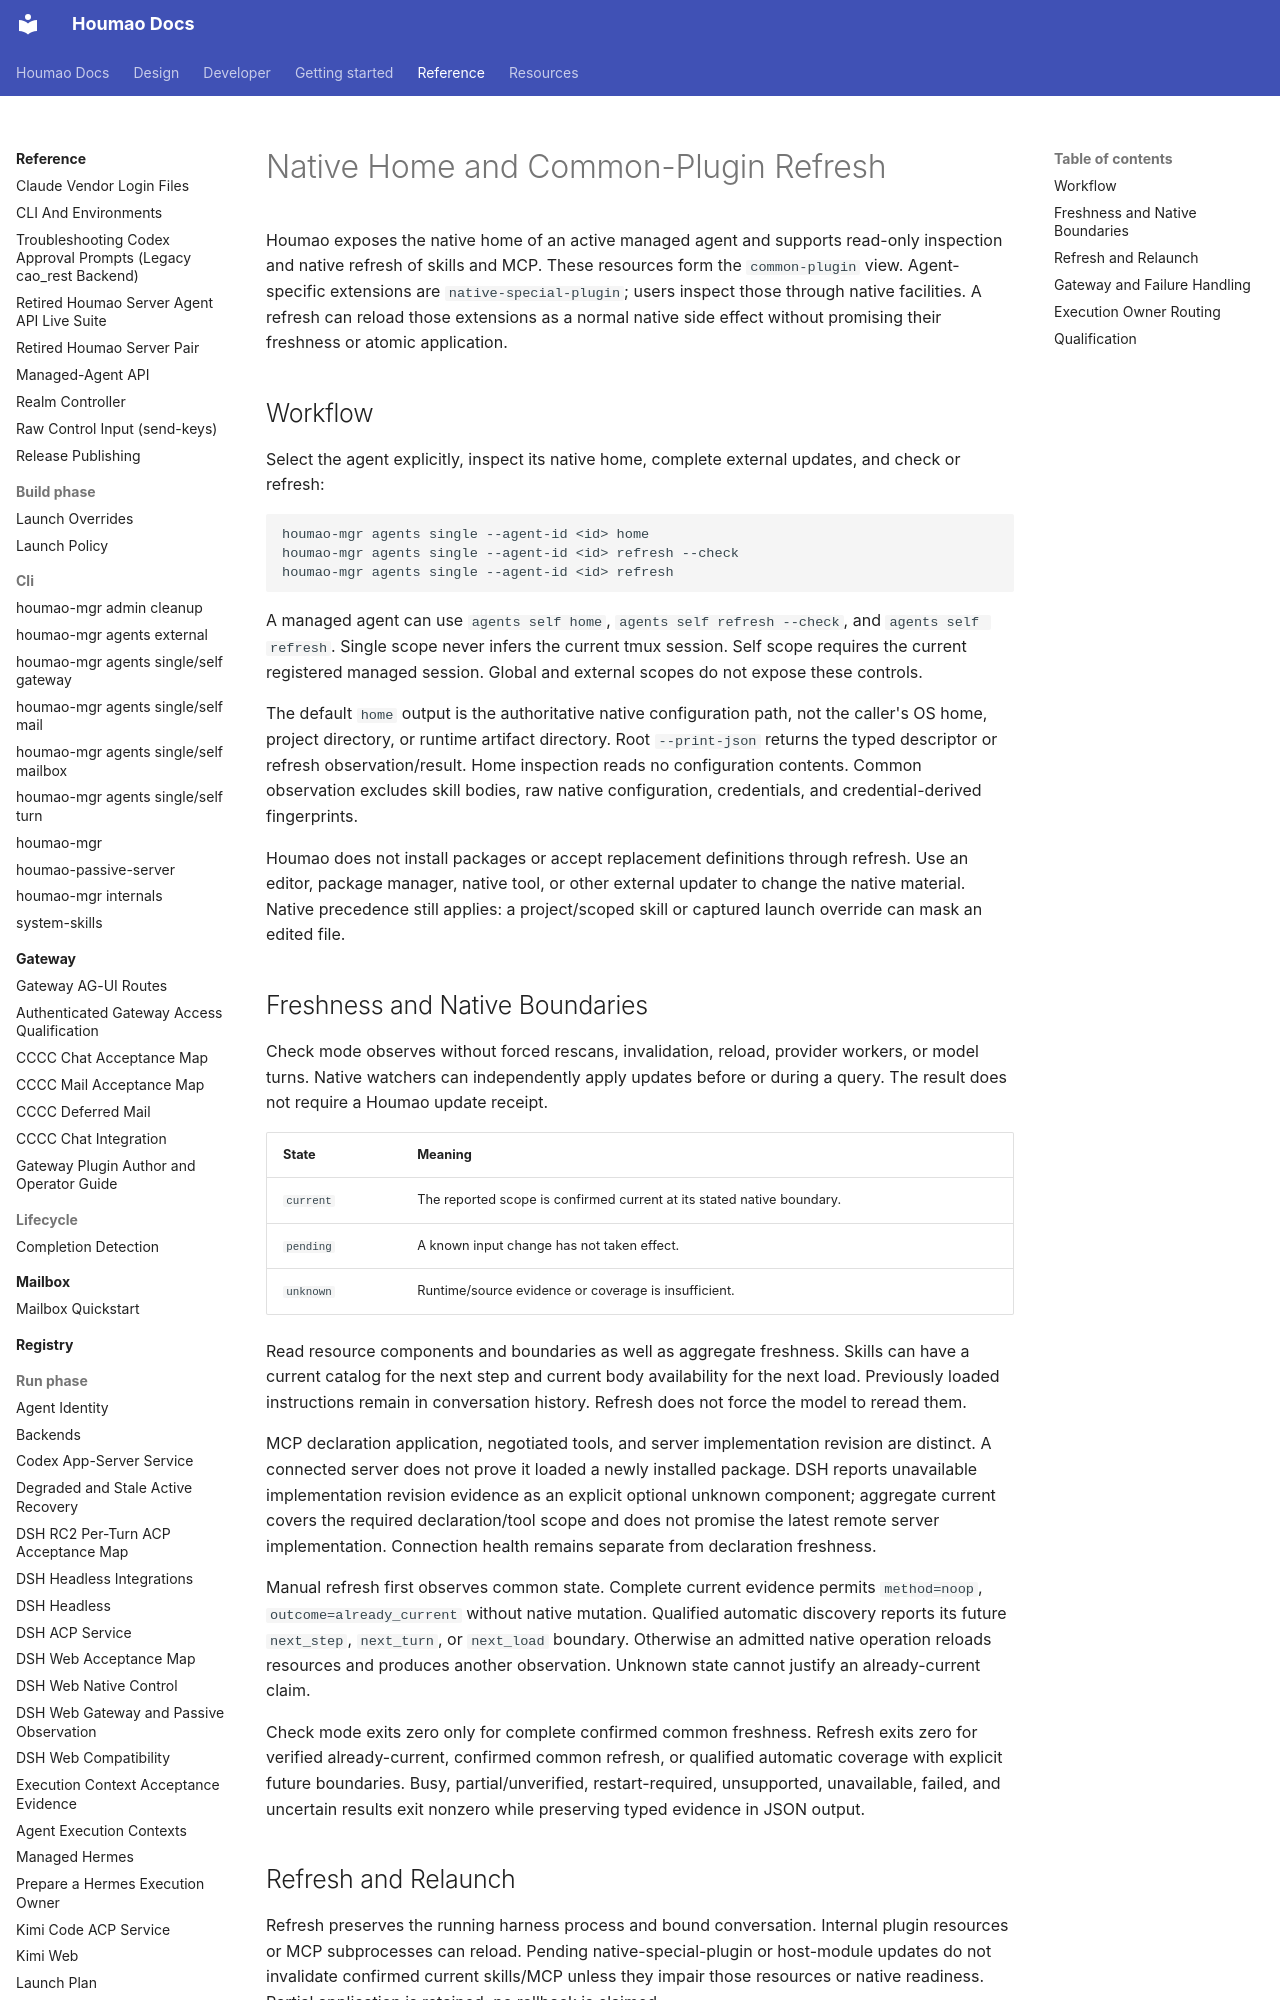

repository: igamenovoer/houmao · page: reference/run-phase/native-refresh/index.html · generator: mkdocs

# Native Home and Common-Plugin Refresh

Houmao exposes the native home of an active managed agent and supports read-only inspection and native refresh of skills and MCP. These resources form the `common-plugin` view. Agent-specific extensions are `native-special-plugin`; users inspect those through native facilities. A refresh can reload those extensions as a normal native side effect without promising their freshness or atomic application.

## Workflow

Select the agent explicitly, inspect its native home, complete external updates, and check or refresh:

```sh
houmao-mgr agents single --agent-id <id> home
houmao-mgr agents single --agent-id <id> refresh --check
houmao-mgr agents single --agent-id <id> refresh
```

A managed agent can use `agents self home`, `agents self refresh --check`, and `agents self refresh`. Single scope never infers the current tmux session. Self scope requires the current registered managed session. Global and external scopes do not expose these controls.

The default `home` output is the authoritative native configuration path, not the caller's OS home, project directory, or runtime artifact directory. Root `--print-json` returns the typed descriptor or refresh observation/result. Home inspection reads no configuration contents. Common observation excludes skill bodies, raw native configuration, credentials, and credential-derived fingerprints.

Houmao does not install packages or accept replacement definitions through refresh. Use an editor, package manager, native tool, or other external updater to change the native material. Native precedence still applies: a project/scoped skill or captured launch override can mask an edited file.

## Freshness and Native Boundaries

Check mode observes without forced rescans, invalidation, reload, provider workers, or model turns. Native watchers can independently apply updates before or during a query. The result does not require a Houmao update receipt.

| State | Meaning |
| --- | --- |
| `current` | The reported scope is confirmed current at its stated native boundary. |
| `pending` | A known input change has not taken effect. |
| `unknown` | Runtime/source evidence or coverage is insufficient. |

Read resource components and boundaries as well as aggregate freshness. Skills can have a current catalog for the next step and current body availability for the next load. Previously loaded instructions remain in conversation history. Refresh does not force the model to reread them.

MCP declaration application, negotiated tools, and server implementation revision are distinct. A connected server does not prove it loaded a newly installed package. DSH reports unavailable implementation revision evidence as an explicit optional unknown component; aggregate current covers the required declaration/tool scope and does not promise the latest remote server implementation. Connection health remains separate from declaration freshness.

Manual refresh first observes common state. Complete current evidence permits `method=noop`, `outcome=already_current` without native mutation. Qualified automatic discovery reports its future `next_step`, `next_turn`, or `next_load` boundary. Otherwise an admitted native operation reloads resources and produces another observation. Unknown state cannot justify an already-current claim.

Check mode exits zero only for complete confirmed common freshness. Refresh exits zero for verified already-current, confirmed common refresh, or qualified automatic coverage with explicit future boundaries. Busy, partial/unverified, restart-required, unsupported, unavailable, failed, and uncertain results exit nonzero while preserving typed evidence in JSON output.
